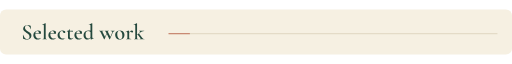
t = 0.00 s
t = 1.00 s: frame unchanged from t = 0.00 s, image omitted
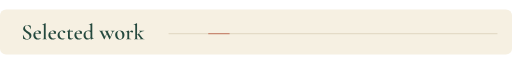
t = 2.75 s
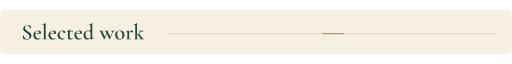
t = 4.50 s
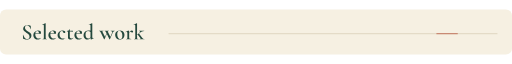
t = 6.25 s
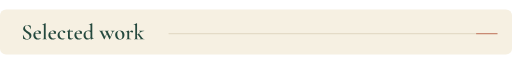
t = 8.00 s

The animated SVG that drew these frames (rendered in a browser with its animation timeline set to each time). Animation: 1 SMIL element (animateTransform=1); frames cover the first 8.00 s, repeats indefinitely.

<svg xmlns="http://www.w3.org/2000/svg" width="1200" height="106" viewBox="0 0 1200 106" role="img" aria-labelledby="title"><title id="title">Selected work — five projects</title>
<style>.still{display:none}@media(prefers-reduced-motion:reduce){.moving{display:none}.still{display:inline}}</style>
<defs><path id="g-serif-100" d="M190.10009765625 -13Q147.650146484375 -13 112.01263427734375 10.2750244140625Q76.3751220703125 33.550048828125 54.8751220703125 76.7750244140625Q33.3751220703125 120 33.3751220703125 180.6248779296875Q33.3751220703125 240.249755859375 55.23760986328125 281.749755859375Q77.10009765625 323.249755859375 111.46258544921875 348.93731689453125Q145.8250732421875 374.6248779296875 185.8250732421875 386.81243896484375Q225.8250732421875 399 262.10009765625 399Q297.8250732421875 399 328.68756103515625 389.03741455078125Q359.550048828125 379.0748291015625 384.8250732421875 363.3245849609375L365.6754150390625 287Q343.5753173828125 330.0748291015625 315.06268310546875 352.5Q286.550048828125 374.9251708984375 242.9747314453125 374.9251708984375Q188.3994140625 374.9251708984375 155.78668212890625 336.6749267578125Q123.1739501953125 298.4246826171875 123.1739501953125 211.7998046875Q123.1739501953125 155.0748291015625 138.2740478515625 114.5247802734375Q153.3741455078125 73.9747314453125 180.0242919921875 52.4246826171875Q206.6744384765625 30.8746337890625 239.599609375 30.8746337890625Q281.249755859375 30.8746337890625 312.89990234375 53.9747314453125Q344.550048828125 77.0748291015625 373.650146484375 109.449951171875L383.10009765625 101Q362.10009765625 77 333.73760986328125 50.5Q305.3751220703125 24 269.8751220703125 5.5Q234.3751220703125 -13 190.10009765625 -13ZM427.2244873046875 713.650146484375V113.7998046875Q427.2244873046875 79.249755859375 434.2745361328125 64.56219482421875Q441.3245849609375 49.8746337890625 457.9747314453125 49.8746337890625Q465.7998046875 49.8746337890625 477.39990234375 52.73712158203125Q489 55.599609375 502.8250732421875 61.9747314453125Q506.3751220703125 63.9747314453125 509.23760986328125 58.4747314453125Q512.10009765625 52.9747314453125 509.2750244140625 50.9747314453125L380.90087890625 -11.0748291015625Q377.6258544921875 -12.349853515625 375.0758056640625 -12.349853515625Q364.250732421875 -12.349853515625 355.20068359375 11.96258544921875Q346.150634765625 36.2750244140625 346.150634765625 81.7249755859375V591.750244140625Q346.150634765625 626.30029296875 339.8756103515625 642.0753173828125Q333.6005859375 657.850341796875 315.7755126953125 657.850341796875Q308.2254638671875 657.850341796875 298.31292724609375 654.5753173828125Q288.400390625 651.30029296875 275.750244140625 645.750244140625Q271.750244140625 644.4752197265625 268.88775634765625 650.4752197265625Q266.0252685546875 656.4752197265625 268.5753173828125 657.4752197265625L408.69970703125 724Q410.69970703125 725 412.9747314453125 725Q417.149658203125 725 422.18707275390625 721.1875610351562Q427.2244873046875 717.3751220703125 427.2244873046875 713.650146484375Z"/><path id="g-serif-101" d="M229.49951171875 -12Q166.149658203125 -12 122.2998046875 15.13751220703125Q78.449951171875 42.2750244140625 55.91253662109375 86.63751220703125Q33.3751220703125 131 33.3751220703125 181.449951171875Q33.3751220703125 241 62.10009765625 289.13751220703125Q90.8250732421875 337.2750244140625 140.86248779296875 366.13751220703125Q190.89990234375 395 254.149658203125 395Q312.599609375 395 346.03692626953125 366.89990234375Q379.4742431640625 338.7998046875 379.4742431640625 280.2750244140625Q379.4742431640625 267.2750244140625 377.33673095703125 259.10009765625Q375.19921875 250.9251708984375 368.19921875 250.9251708984375H285.6754150390625Q288.50048828125 309.30029296875 272.33770751953125 342.150146484375Q256.1749267578125 375 217.7998046875 375Q173.3994140625 375 147.83673095703125 333.58746337890625Q122.2740478515625 292.1749267578125 122.2740478515625 222.5247802734375Q122.2740478515625 165.0748291015625 140.2740478515625 122.38726806640625Q158.2740478515625 79.69970703125 193.2740478515625 56.01214599609375Q228.2740478515625 32.3245849609375 278.9990234375 32.3245849609375Q310.3741455078125 32.3245849609375 331.4241943359375 40.649658203125Q352.4742431640625 48.9747314453125 376.3741455078125 61.9747314453125Q378.3741455078125 63.9747314453125 381.8741455078125 59.83721923828125Q385.3741455078125 55.69970703125 383.3741455078125 52.69970703125Q346.9241943359375 17.6248779296875 309.249267578125 2.81243896484375Q271.5743408203125 -12 229.49951171875 -12ZM93.3245849609375 249.9251708984375 92.3245849609375 267 313.7998046875 271V250.9251708984375Z"/><path id="g-serif-107" d="M22.650146484375 0Q20.3751220703125 0 20.3751220703125 6.0Q20.3751220703125 12 22.650146484375 12Q56.400390625 12 68.03790283203125 26.08746337890625Q79.6754150390625 40.1749267578125 79.6754150390625 81V592.0252685546875Q79.6754150390625 626.5753173828125 73.400390625 642.350341796875Q67.1253662109375 658.1253662109375 49.850341796875 658.1253662109375Q35.30029296875 658.1253662109375 9.10009765625 646.0252685546875Q5.8250732421875 644.750244140625 2.96258544921875 650.750244140625Q0.10009765625 656.750244140625 2.650146484375 657.750244140625L141.49951171875 724Q144.49951171875 725 146.49951171875 725Q150.6744384765625 725 155.349365234375 721.1875610351562Q160.0242919921875 717.3751220703125 160.0242919921875 713.650146484375V81Q160.0242919921875 40.1749267578125 171.66180419921875 26.08746337890625Q183.29931640625 12 217.3245849609375 12Q220.7745361328125 12 220.7745361328125 6.0Q220.7745361328125 0 217.3245849609375 0Q197.8746337890625 0 173.19970703125 1.0Q148.5247802734375 2 120.349853515625 2Q92.449951171875 2 67.13751220703125 1.0Q41.8250732421875 0 22.650146484375 0ZM274.3751220703125 0Q271.650146484375 0 271.650146484375 6.0Q271.650146484375 12 274.3751220703125 12Q304.400390625 12 312.50048828125 23.1749267578125Q320.6005859375 34.349853515625 306.7755126953125 53L183.850341796875 214.050537109375L244.4246826171875 260L381.1243896484375 81Q409.5743408203125 43.449951171875 437.03692626953125 27.7249755859375Q464.49951171875 12 492.3245849609375 12Q495.049560546875 12 495.049560546875 6.0Q495.049560546875 0 492.3245849609375 0Q472.8746337890625 0 447.83721923828125 1.0Q422.7998046875 2 394.6248779296875 2Q355.449951171875 2 326.7750244140625 1.0Q298.10009765625 0 274.3751220703125 0ZM130.349853515625 155.3255615234375 124.89990234375 169.6754150390625 267.3255615234375 298.5753173828125Q298.90087890625 326.2254638671875 294.750732421875 350.11273193359375Q290.6005859375 374 250.650146484375 374Q248.3751220703125 374 248.3751220703125 380.0Q248.3751220703125 386 250.650146484375 386Q276.10009765625 386 301.91253662109375 385.0Q327.7249755859375 384 371.349853515625 384Q411.249755859375 384 435.06219482421875 385.0Q458.8746337890625 386 480.3245849609375 386Q483.049560546875 386 483.049560546875 380.0Q483.049560546875 374 480.3245849609375 374Q455.8746337890625 374 423.5748291015625 365.91253662109375Q391.2750244140625 357.8250732421875 357.2001953125 340.150146484375Q323.1253662109375 322.4752197265625 291.1253662109375 294.1253662109375Z"/><path id="g-serif-108" d="M36.650146484375 0Q34.3751220703125 0 34.3751220703125 6.0Q34.3751220703125 12 36.650146484375 12Q70.400390625 12 82.03790283203125 26.08746337890625Q93.6754150390625 40.1749267578125 93.6754150390625 81L94.400390625 592.0252685546875Q94.400390625 626.5753173828125 88.1253662109375 642.350341796875Q81.850341796875 658.1253662109375 64.5753173828125 658.1253662109375Q50.750244140625 658.1253662109375 23.8250732421875 646.0252685546875Q20.550048828125 644.750244140625 17.68756103515625 650.750244140625Q14.8250732421875 656.750244140625 17.3751220703125 657.750244140625L157.7745361328125 724Q159.7745361328125 725 162.049560546875 725Q166.2244873046875 725 171.26190185546875 721.1875610351562Q176.29931640625 717.3751220703125 176.29931640625 713.650146484375V81Q176.29931640625 40.449951171875 187.43682861328125 26.2249755859375Q198.5743408203125 12 232.599609375 12Q236.3245849609375 12 236.3245849609375 6.0Q236.3245849609375 0 232.599609375 0Q214.149658203125 0 188.4747314453125 1.0Q162.7998046875 2 134.6248779296875 2Q106.7249755859375 2 81.2750244140625 1.0Q55.8250732421875 0 36.650146484375 0Z"/><path id="g-serif-111" d="M235.0748291015625 -13Q173.1749267578125 -13 127.86248779296875 16.0Q82.550048828125 45 57.96258544921875 93.5Q33.3751220703125 142 33.3751220703125 198Q33.3751220703125 250 53.10009765625 288.0Q72.8250732421875 326 105.41253662109375 350.5Q138 375 176.449951171875 387.0Q214.89990234375 399 252.349853515625 399Q315.249755859375 399 360.06219482421875 369.0Q404.8746337890625 339 428.599609375 292.0Q452.3245849609375 245 452.3245849609375 192.2750244140625Q452.3245849609375 130.449951171875 422.23712158203125 84.08746337890625Q392.149658203125 37.7249755859375 342.83721923828125 12.36248779296875Q293.5247802734375 -13 235.0748291015625 -13ZM264.5247802734375 7.1749267578125Q308.9251708984375 7.1749267578125 332.7755126953125 45.76239013671875Q356.6258544921875 84.349853515625 356.6258544921875 159.750244140625Q356.6258544921875 229.449951171875 337.43829345703125 278.1749267578125Q318.250732421875 326.89990234375 286.91302490234375 352.7249755859375Q255.5753173828125 378.550048828125 218.6248779296875 378.550048828125Q174.6744384765625 378.550048828125 151.01165771484375 342.31243896484375Q127.348876953125 306.0748291015625 127.348876953125 232.7998046875Q127.348876953125 167.2750244140625 145.31146240234375 115.91253662109375Q163.2740478515625 64.550048828125 194.4742431640625 35.86248779296875Q225.6744384765625 7.1749267578125 264.5247802734375 7.1749267578125Z"/><path id="g-serif-114" d="M154.949462890625 271 148.049560546875 283.1749267578125Q186.49951171875 328.449951171875 212.53692626953125 352.58746337890625Q238.5743408203125 376.7249755859375 257.0242919921875 386.2249755859375Q275.4742431640625 395.7249755859375 290.749267578125 395.7249755859375Q311.749267578125 395.7249755859375 333.56170654296875 381.46258544921875Q355.3741455078125 367.2001953125 355.3741455078125 344.6754150390625Q355.3741455078125 326.70068359375 344.249267578125 314.71331787109375Q333.1243896484375 302.7259521484375 313.3245849609375 302.7259521484375Q294.7998046875 302.7259521484375 284.849853515625 312.6258544921875Q274.89990234375 322.5257568359375 265.98736572265625 331.9256591796875Q257.0748291015625 341.3255615234375 240.7998046875 341.3255615234375Q233.249755859375 341.3255615234375 224.19970703125 336.550537109375Q215.149658203125 331.7755126953125 199.099609375 316.900390625Q183.049560546875 302.0252685546875 154.949462890625 271ZM40.9251708984375 0Q37.9251708984375 0 37.9251708984375 6.0Q37.9251708984375 12 40.9251708984375 12Q74.6754150390625 12 85.950439453125 26.08746337890625Q97.2254638671875 40.1749267578125 97.2254638671875 81V272.30029296875Q97.2254638671875 304.1253662109375 89.950439453125 318.900390625Q82.6754150390625 333.6754150390625 64.850341796875 333.6754150390625Q55.5753173828125 333.6754150390625 43.0252685546875 330.03790283203125Q30.4752197265625 326.400390625 14.650146484375 319.400390625Q10.650146484375 317.6754150390625 8.51263427734375 323.400390625Q6.3751220703125 329.1253662109375 8.9251708984375 330.400390625L140.2244873046875 394Q145.1243896484375 395.7249755859375 146.6744384765625 395.7249755859375Q156.5743408203125 395.7249755859375 167.43682861328125 372.68756103515625Q178.29931640625 349.650146484375 178.29931640625 306.30029296875V81Q178.29931640625 54.1749267578125 186.0242919921875 38.81243896484375Q193.749267578125 23.449951171875 213.79931640625 17.7249755859375Q233.849365234375 12 270.3245849609375 12Q274.049560546875 12 274.049560546875 6.0Q274.049560546875 0 270.3245849609375 0Q244.149658203125 0 210.33721923828125 1.0Q176.5247802734375 2 137.89990234375 2Q110.7249755859375 2 85.41253662109375 1.0Q60.10009765625 0 40.9251708984375 0Z"/><path id="g-serif-116" d="M185.3751220703125 -12Q161.3751220703125 -12 137.7001953125 -4.13751220703125Q114.0252685546875 3.7249755859375 98.48785400390625 23.03741455078125Q82.950439453125 42.349853515625 82.950439453125 76.69970703125V303.10009765625Q82.950439453125 325.2001953125 78.50048828125 337.06268310546875Q74.050537109375 348.9251708984375 63.050537109375 353.51263427734375Q52.050537109375 358.10009765625 31.6754150390625 358.10009765625Q27.950439453125 358.10009765625 27.950439453125 366.2750244140625Q27.950439453125 374.449951171875 31.6754150390625 374.449951171875Q79.10009765625 375.89990234375 108.76239013671875 396.53741455078125Q138.4246826171875 417.1749267578125 150.0242919921875 454.9747314453125Q151.4742431640625 458.69970703125 158.249267578125 458.69970703125Q165.0242919921875 458.69970703125 165.0242919921875 454.9747314453125V109.9747314453125Q165.0242919921875 69.4246826171875 185.5242919921875 51.46209716796875Q206.0242919921875 33.49951171875 238.7745361328125 33.49951171875Q262.8746337890625 33.49951171875 283.3746337890625 42.7244873046875Q303.8746337890625 51.949462890625 317.599609375 62.6744384765625Q320.8746337890625 65.3994140625 324.96209716796875 60.8994140625Q329.049560546875 56.3994140625 325.049560546875 53.3994140625Q288.049560546875 19.4246826171875 255.33721923828125 3.71234130859375Q222.6248779296875 -12 185.3751220703125 -12ZM294.3245849609375 335.8250732421875Q253.8746337890625 345.10009765625 216.19970703125 348.3250732421875Q178.5247802734375 351.550048828125 136.349853515625 351.550048828125V376.1749267578125Q176.7998046875 376.1749267578125 215.4747314453125 379.1749267578125Q254.149658203125 382.1749267578125 298.049560546875 386.1749267578125Q300.3245849609375 386.1749267578125 302.68707275390625 378.949951171875Q305.049560546875 371.7249755859375 305.049560546875 362.449951171875Q305.049560546875 353.2750244140625 301.68707275390625 344.050048828125Q298.3245849609375 334.8250732421875 294.3245849609375 335.8250732421875Z"/><path id="g-serif-119" d="M454.949462890625 1 306.349853515625 303Q284.89990234375 346.550048828125 272.6248779296875 360.2750244140625Q260.349853515625 374 241.349853515625 374Q239.349853515625 374 239.349853515625 380.0Q239.349853515625 386 241.349853515625 386Q256.349853515625 386 274.66229248046875 385.0Q292.9747314453125 384 320.749267578125 384Q356.649169921875 384 382.46160888671875 385.0Q408.2740478515625 386 429.7239990234375 386Q431.9990234375 386 431.9990234375 380.0Q431.9990234375 374 429.7239990234375 374Q403.0738525390625 374 388.4237060546875 364.68756103515625Q373.7735595703125 355.3751220703125 384.3236083984375 335L506.348876953125 94.2235107421875L463.7745361328125 22L575.249755859375 292.150634765625Q591.4246826171875 331.50048828125 574.4246826171875 352.750244140625Q557.4246826171875 374 513.749267578125 374Q511.0242919921875 374 511.0242919921875 380.0Q511.0242919921875 386 513.749267578125 386Q537.0242919921875 386 558.5242919921875 385.0Q580.0242919921875 384 614.0242919921875 384Q637.9241943359375 384 652.3741455078125 385.0Q666.8240966796875 386 687.7239990234375 386Q690.7239990234375 386 690.7239990234375 380.0Q690.7239990234375 374 687.7239990234375 374Q661.09912109375 374 640.3867797851562 354.56268310546875Q619.6744384765625 335.1253662109375 600.49951171875 289.7755126953125L476.949462890625 1Q475.6744384765625 -3 466.31195068359375 -3.0Q456.949462890625 -3 454.949462890625 1ZM212.249755859375 1 63.650146484375 303Q42.2001953125 348 27.0252685546875 361.0Q11.850341796875 374 -9.049560546875 374Q-12.049560546875 374 -12.049560546875 380.0Q-12.049560546875 386 -9.049560546875 386Q7.1253662109375 386 27.250244140625 385.0Q47.3751220703125 384 78.049560546875 384Q113.3994140625 384 139.21185302734375 385.0Q165.0242919921875 386 187.0242919921875 386Q190.0242919921875 386 190.0242919921875 380.0Q190.0242919921875 374 187.0242919921875 374Q159.8240966796875 374 143.3240966796875 366.0Q126.8240966796875 358 138.9990234375 335L264.649169921875 94.2235107421875L221.0748291015625 22L330.0748291015625 285L354.2244873046875 280.4246826171875L234.249755859375 1Q233.249755859375 -3 223.749755859375 -3.0Q214.249755859375 -3 212.249755859375 1Z"/><path id="g-serif-32" d=""/><path id="g-serif-83" d="M164.09912109375 518.49951171875Q164.09912109375 479.3994140625 183.8741455078125 450.6243896484375Q203.649169921875 421.849365234375 235.4241943359375 399.1243896484375Q267.19921875 376.3994140625 302.4742431640625 353.949462890625Q340.19921875 330.7745361328125 374.56170654296875 305.099609375Q408.9241943359375 279.4246826171875 431.4241943359375 245.4747314453125Q453.9241943359375 211.5247802734375 453.9241943359375 163.5247802734375Q453.9241943359375 112.449951171875 427.0743408203125 72.86248779296875Q400.2244873046875 33.2750244140625 352.68707275390625 10.63751220703125Q305.149658203125 -12 241.49951171875 -12Q213.69970703125 -12 184.2249755859375 -6.8250732421875Q154.750244140625 -1.650146484375 129.350341796875 6.93731689453125Q103.950439453125 15.5247802734375 88.10009765625 26.349853515625Q83.8250732421875 29.349853515625 81.23760986328125 33.1248779296875Q78.650146484375 36.89990234375 78.3751220703125 45.349853515625L72.0748291015625 196.3741455078125Q71.0748291015625 201.3741455078125 76.5748291015625 201.8741455078125Q82.0748291015625 202.3741455078125 83.0748291015625 198.3741455078125Q95.049560546875 167.649169921875 111.3994140625 134.38677978515625Q127.749267578125 101.1243896484375 149.69921875 73.2244873046875Q171.649169921875 45.3245849609375 200.33673095703125 27.649658203125Q229.0242919921875 9.9747314453125 266.3994140625 9.9747314453125Q291.599609375 9.9747314453125 314.7998046875 18.93731689453125Q338 27.89990234375 352.8751220703125 50.2750244140625Q367.750244140625 72.650146484375 367.750244140625 111.850341796875Q367.750244140625 159.400390625 346.61273193359375 192.6253662109375Q325.4752197265625 225.850341796875 292.4752197265625 250.80029296875Q259.4752197265625 275.750244140625 223.2001953125 298.2001953125Q188.2001953125 320.650146484375 155.9251708984375 344.73760986328125Q123.650146484375 368.8250732421875 103.51263427734375 400.3250732421875Q83.3751220703125 431.8250732421875 83.3751220703125 476.650146484375Q83.3751220703125 531.550048828125 113.36248779296875 566.7750244140625Q143.349853515625 602 189.9246826171875 619.0Q236.49951171875 636 285.1243896484375 636Q318.3741455078125 636 352.31146240234375 629.7750244140625Q386.248779296875 623.550048828125 409.9990234375 613.449951171875Q419.448974609375 609.7249755859375 422.2239990234375 604.8624877929688Q424.9990234375 600 424.9990234375 594.2750244140625L427.4742431640625 458.551025390625Q427.4742431640625 455.2760009765625 422.69921875 454.18853759765625Q417.9241943359375 453.10107421875 416.19921875 456.3760986328125Q411.29931640625 471.1263427734375 400.98687744140625 497.5262451171875Q390.6744384765625 523.9261474609375 373.08697509765625 551.1759033203125Q355.49951171875 578.4256591796875 328.18707275390625 597.450439453125Q300.8746337890625 616.4752197265625 261.9747314453125 616.4752197265625Q232.0242919921875 616.4752197265625 210.149169921875 604.2750244140625Q188.2740478515625 592.0748291015625 176.18658447265625 570.5121459960938Q164.09912109375 548.949462890625 164.09912109375 518.49951171875Z"/><path id="g-serif-99" d="M232.89990234375 -12Q164.1749267578125 -12 119.86248779296875 17.5Q75.550048828125 47 54.46258544921875 92.86248779296875Q33.3751220703125 138.7249755859375 33.3751220703125 185.7249755859375Q33.3751220703125 235.7249755859375 53.8250732421875 274.7249755859375Q74.2750244140625 313.7249755859375 107.949951171875 340.36248779296875Q141.6248779296875 367 182.5247802734375 381.0Q223.4246826171875 395 263.3245849609375 395Q292.049560546875 395 320.2244873046875 386.7750244140625Q348.3994140625 378.550048828125 366.849365234375 363.01263427734375Q385.29931640625 347.4752197265625 385.29931640625 324.950439453125Q385.29931640625 309.3255615234375 373.08697509765625 296.4757080078125Q360.8746337890625 283.6258544921875 337.449951171875 283.6258544921875Q315.4752197265625 283.6258544921875 302.5753173828125 295.5257568359375Q289.6754150390625 307.4256591796875 282.2254638671875 328.30029296875Q273.850341796875 350.3751220703125 263.150146484375 362.3250732421875Q252.449951171875 374.2750244140625 226.249755859375 374.2750244140625Q178.29931640625 374.2750244140625 151.01165771484375 330.86248779296875Q123.7239990234375 287.449951171875 123.7239990234375 217.6248779296875Q123.7239990234375 167.349853515625 139.549072265625 125.0247802734375Q155.3741455078125 82.69970703125 190.33673095703125 57.3746337890625Q225.29931640625 32.049560546875 283.1243896484375 32.049560546875Q312.0242919921875 32.049560546875 334.449462890625 39.18707275390625Q356.8746337890625 46.3245849609375 381.049560546875 60.5247802734375Q383.3245849609375 62.5247802734375 386.8245849609375 58.5247802734375Q390.3245849609375 54.5247802734375 388.049560546875 52.5247802734375Q353.3245849609375 20.7998046875 316.8746337890625 4.39990234375Q280.4246826171875 -12 232.89990234375 -12Z"/></defs><rect width="1200" height="106" rx="14" fill="#f6f0e2"/><g fill="#24483d" transform="translate(50,70) scale(0.052,-0.052)"><use href="#g-serif-83" x="0"/><use href="#g-serif-101" x="507"/><use href="#g-serif-108" x="921"/><use href="#g-serif-101" x="1186"/><use href="#g-serif-99" x="1600"/><use href="#g-serif-116" x="2020"/><use href="#g-serif-101" x="2357"/><use href="#g-serif-100" x="2771"/><use href="#g-serif-32" x="3282"/><use href="#g-serif-119" x="3516"/><use href="#g-serif-111" x="4196"/><use href="#g-serif-114" x="4682"/><use href="#g-serif-107" x="5056"/></g><path d="M395 57h771" stroke="#d5c9af" stroke-width="1.5"/><g class="moving"><path d="M395 57h50" stroke="#bd644c" stroke-width="2"/><animateTransform attributeName="transform" type="translate" values="0 0;721 0;0 0" dur="14s" begin="1s" repeatCount="indefinite" calcMode="spline" keyTimes="0;0.5;1" keySplines="0.42 0 0.58 1;0.42 0 0.58 1"/></g></svg>
